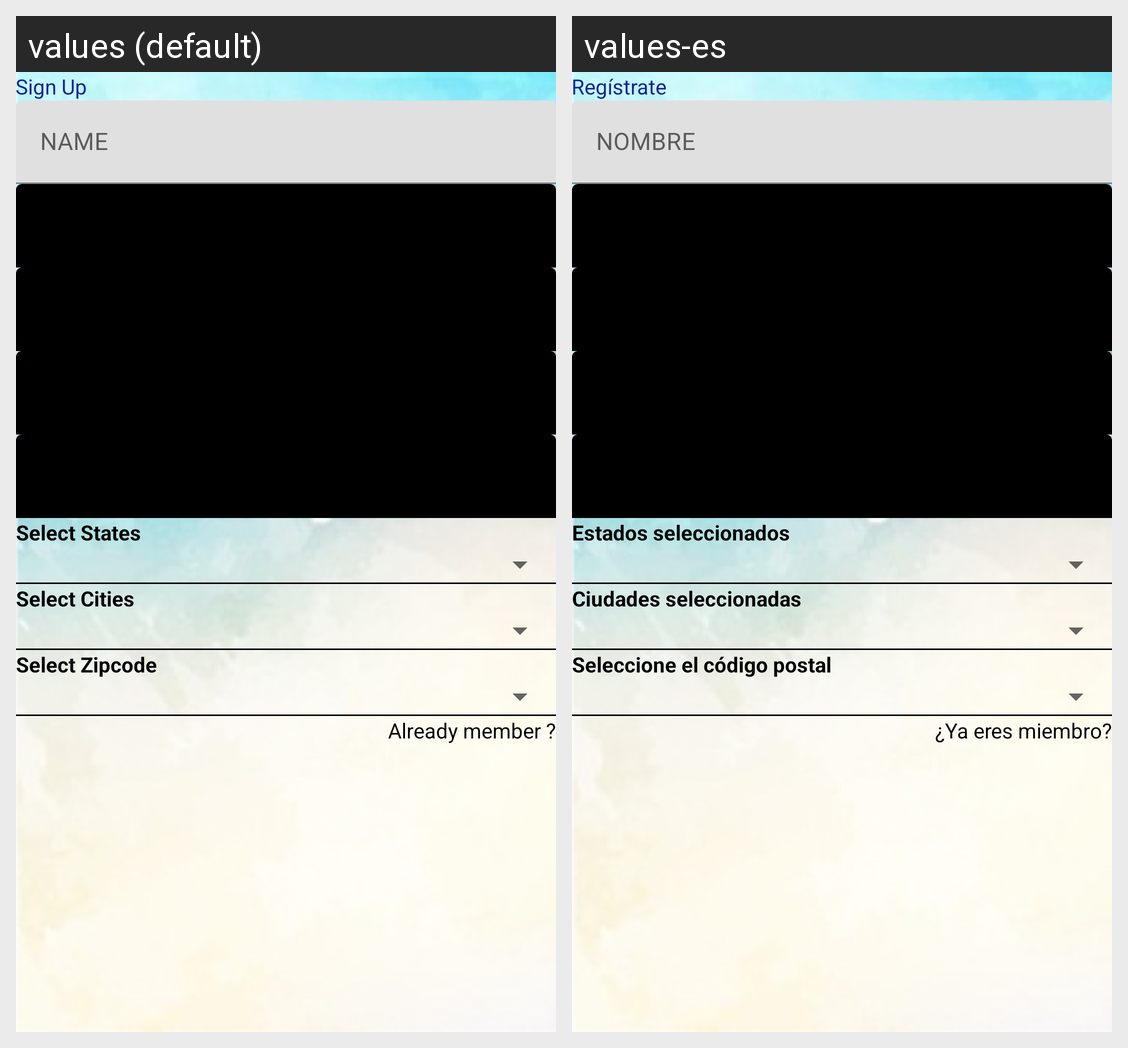

Locale-by-locale string values for the Android screen shown in this grid:
Android screen res/layout/activity_signup_new.xml rendered under 2 locales, left to right: values (default), values-es. Device: Nexus 5 (rendered at 1080×1920; each locale shown at half size, 540×960, under a caption strip naming it); theme Theme.MaterialComponents.DayNight.NoActionBar.
Strings drawn on this screen, with the default value and each locale's value (text and hints the layout hard-codes, and strings that could not be matched under every locale, appear in the picture but are not listed):

sign_up_bar
  values: Sign Up
  values-es: Regístrate

name
  values: NAME
  values-es: NOMBRE

select_states
  values: Select States
  values-es: Estados seleccionados

select_cities
  values: Select Cities
  values-es: Ciudades seleccionadas

select_zipcode
  values: Select Zipcode
  values-es: Seleccione el código postal

already_member
  values: Already member ?
  values-es: ¿Ya eres miembro?
